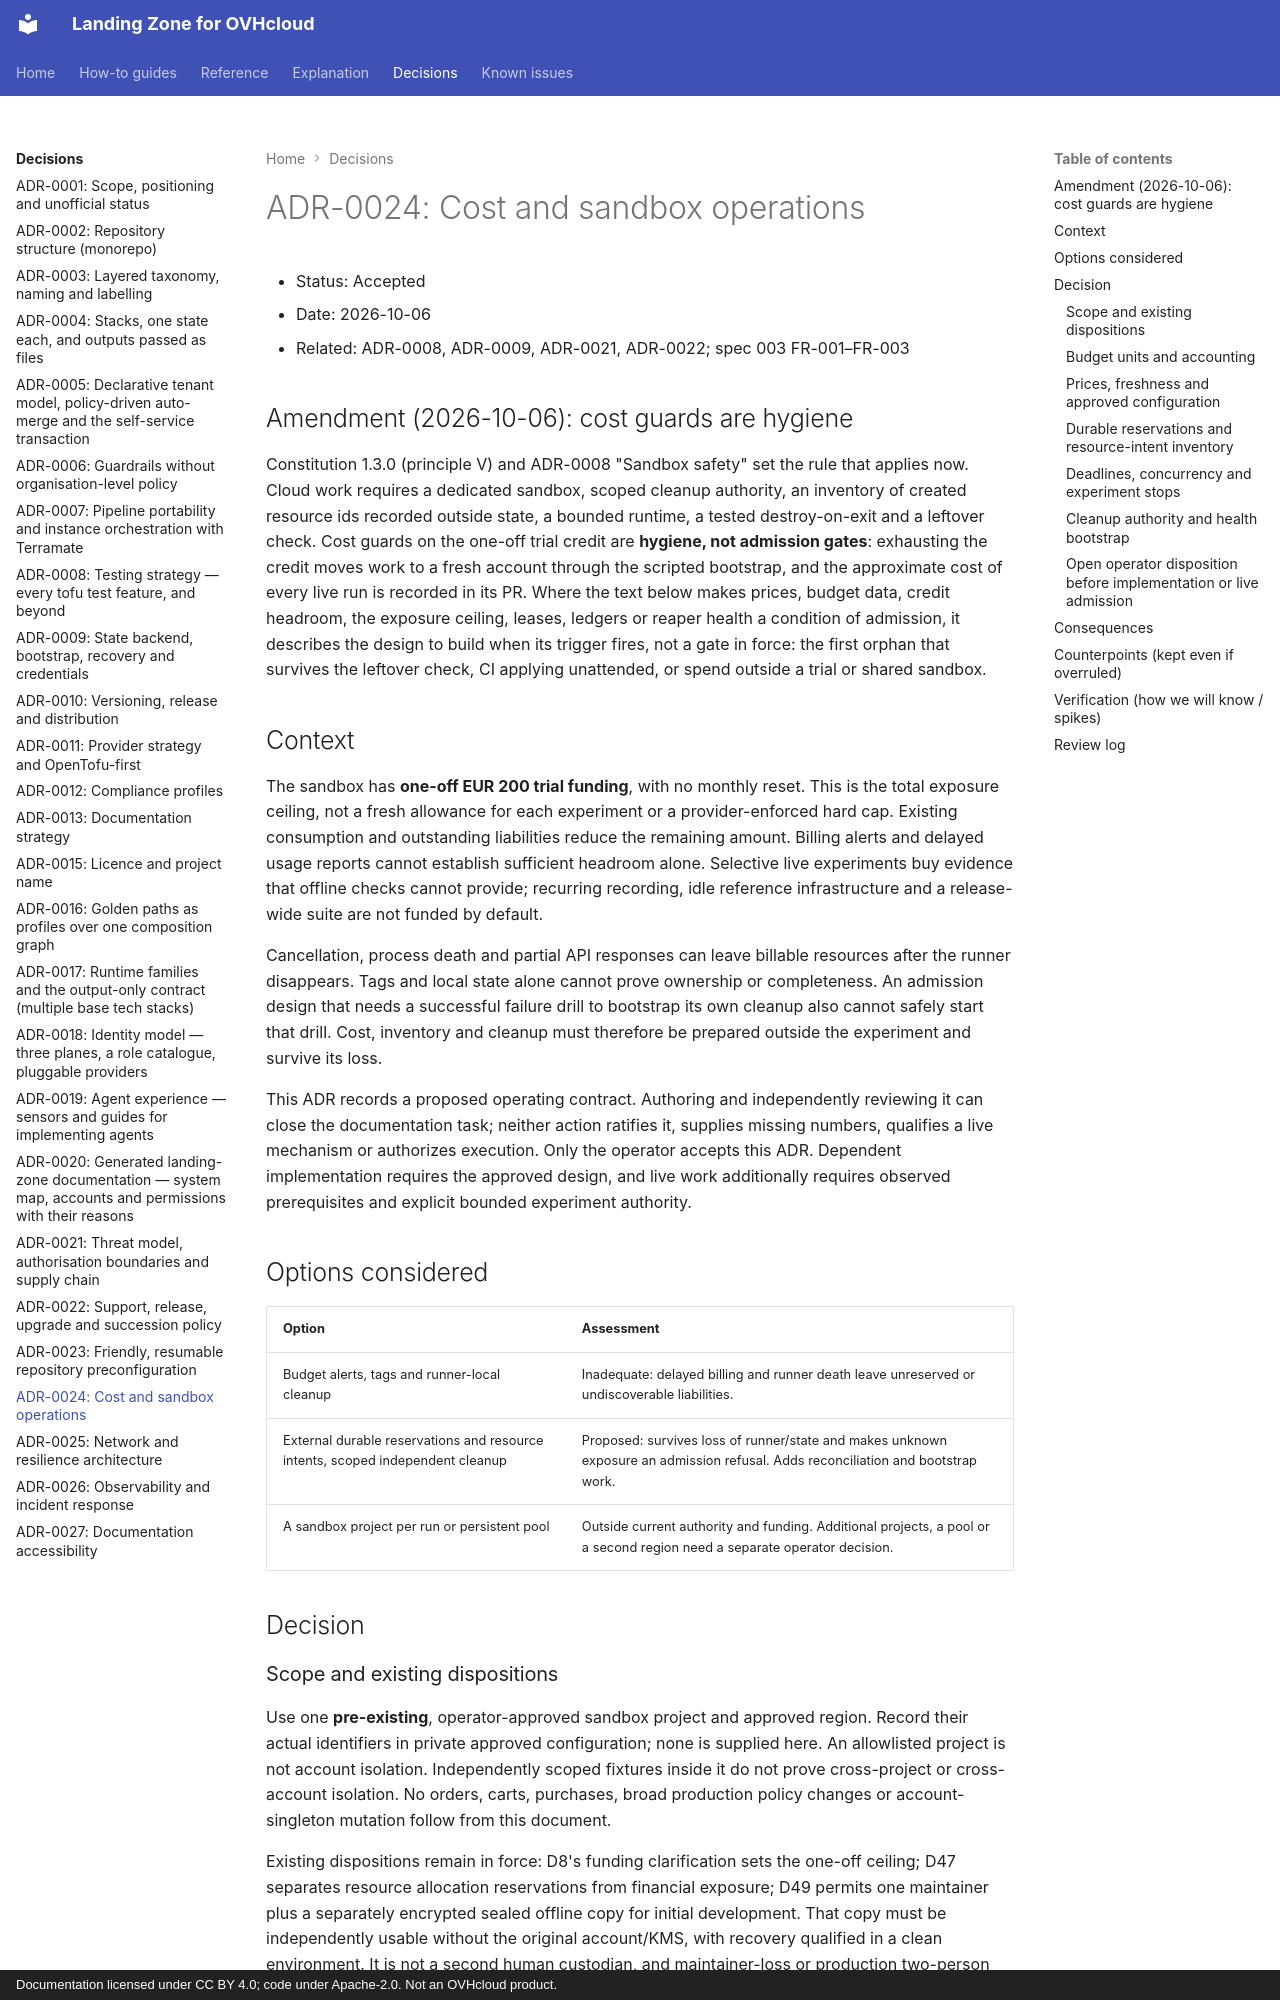

repository: PlatformRelay/landingzone-for-ovhcloud · page: adr/0024-cost-and-sandbox-operations/index.html · generator: mkdocs · copyright: Documentation licensed under CC BY 4.0; code under Apache-2.0. Not an OVHcloud product.

# ADR-0024: Cost and sandbox operations
- Status: Accepted
- Date: 2026-10-06
- Related: ADR-0008, ADR-0009, ADR-0021, ADR-0022; spec 003 FR-001–FR-003

## Amendment (2026-10-06): cost guards are hygiene

Constitution 1.3.0 (principle V) and ADR-0008 "Sandbox safety" set the rule that applies now.
Cloud work requires a dedicated sandbox, scoped cleanup authority, an inventory of created
resource ids recorded outside state, a bounded runtime, a tested destroy-on-exit and a leftover
check. Cost guards on the one-off trial credit are **hygiene, not admission gates**: exhausting
the credit moves work to a fresh account through the scripted bootstrap, and the approximate
cost of every live run is recorded in its PR. Where the text below makes prices, budget data,
credit headroom, the exposure ceiling, leases, ledgers or reaper health a condition of
admission, it describes the design to build when its trigger fires, not a gate in force: the
first orphan that survives the leftover check, CI applying unattended, or spend outside a
trial or shared sandbox.

## Context

The sandbox has **one-off EUR 200 trial funding**, with no monthly reset. This is the
total exposure ceiling, not a fresh allowance for each experiment or a provider-enforced
hard cap. Existing consumption and outstanding liabilities reduce the remaining amount.
Billing alerts and delayed usage reports cannot establish sufficient headroom alone.
Selective live experiments buy evidence that offline checks cannot provide; recurring
recording, idle reference infrastructure and a release-wide suite are not funded by default.

Cancellation, process death and partial API responses can leave billable resources after
the runner disappears. Tags and local state alone cannot prove ownership or completeness.
An admission design that needs a successful failure drill to bootstrap its own cleanup
also cannot safely start that drill. Cost, inventory and cleanup must therefore be prepared
outside the experiment and survive its loss.

This ADR records a proposed operating contract. Authoring and independently reviewing it
can close the documentation task; neither action ratifies it, supplies missing numbers,
qualifies a live mechanism or authorizes execution. Only the operator accepts this ADR.
Dependent implementation requires the approved design, and live work additionally requires
observed prerequisites and explicit bounded experiment authority.

## Options considered

| Option | Assessment |
| --- | --- |
| Budget alerts, tags and runner-local cleanup | Inadequate: delayed billing and runner death leave unreserved or undiscoverable liabilities. |
| External durable reservations and resource intents, scoped independent cleanup | Proposed: survives loss of runner/state and makes unknown exposure an admission refusal. Adds reconciliation and bootstrap work. |
| A sandbox project per run or persistent pool | Outside current authority and funding. Additional projects, a pool or a second region need a separate operator decision. |

## Decision

### Scope and existing dispositions

Use one **pre-existing**, operator-approved sandbox project and approved region. Record
their actual identifiers in private approved configuration; none is supplied here. An
allowlisted project is not account isolation. Independently scoped fixtures inside it do
not prove cross-project or cross-account isolation. No orders, carts, purchases, broad
production policy changes or account-singleton mutation follow from this document.

Existing dispositions remain in force: D8's funding clarification sets the one-off ceiling;
D47 separates resource allocation reservations from financial exposure; D49 permits one
maintainer plus a separately encrypted sealed offline copy for initial development.
That copy must be independently usable without the original account/KMS, with recovery
qualified in a clean environment. It is not a second human custodian, and maintainer-loss
or production two-person custody remains unqualified. This is the operator amendment
allowed by FR-001 C001.3 and recorded in the spec's
[development custody amendment](../../specs/003-platform-feasibility/spec.md#development-custody-amendment-d49).
The plan and T006 use that limited custody shape; actual package availability and recovery
evidence remain prerequisites for their respective checks, not consequences of this amendment.

D53 chooses OVHcloud S3 as the first state implementation and qualification target;
later backend adapters retain explicit selection and need their own evidence. Deployment
project/region and backend location/identity are distinct. This neither authorizes a new
paid project nor selects the external inventory's storage service. A backend accessible
only through the fixture being destroyed cannot be the sole cleanup record.
